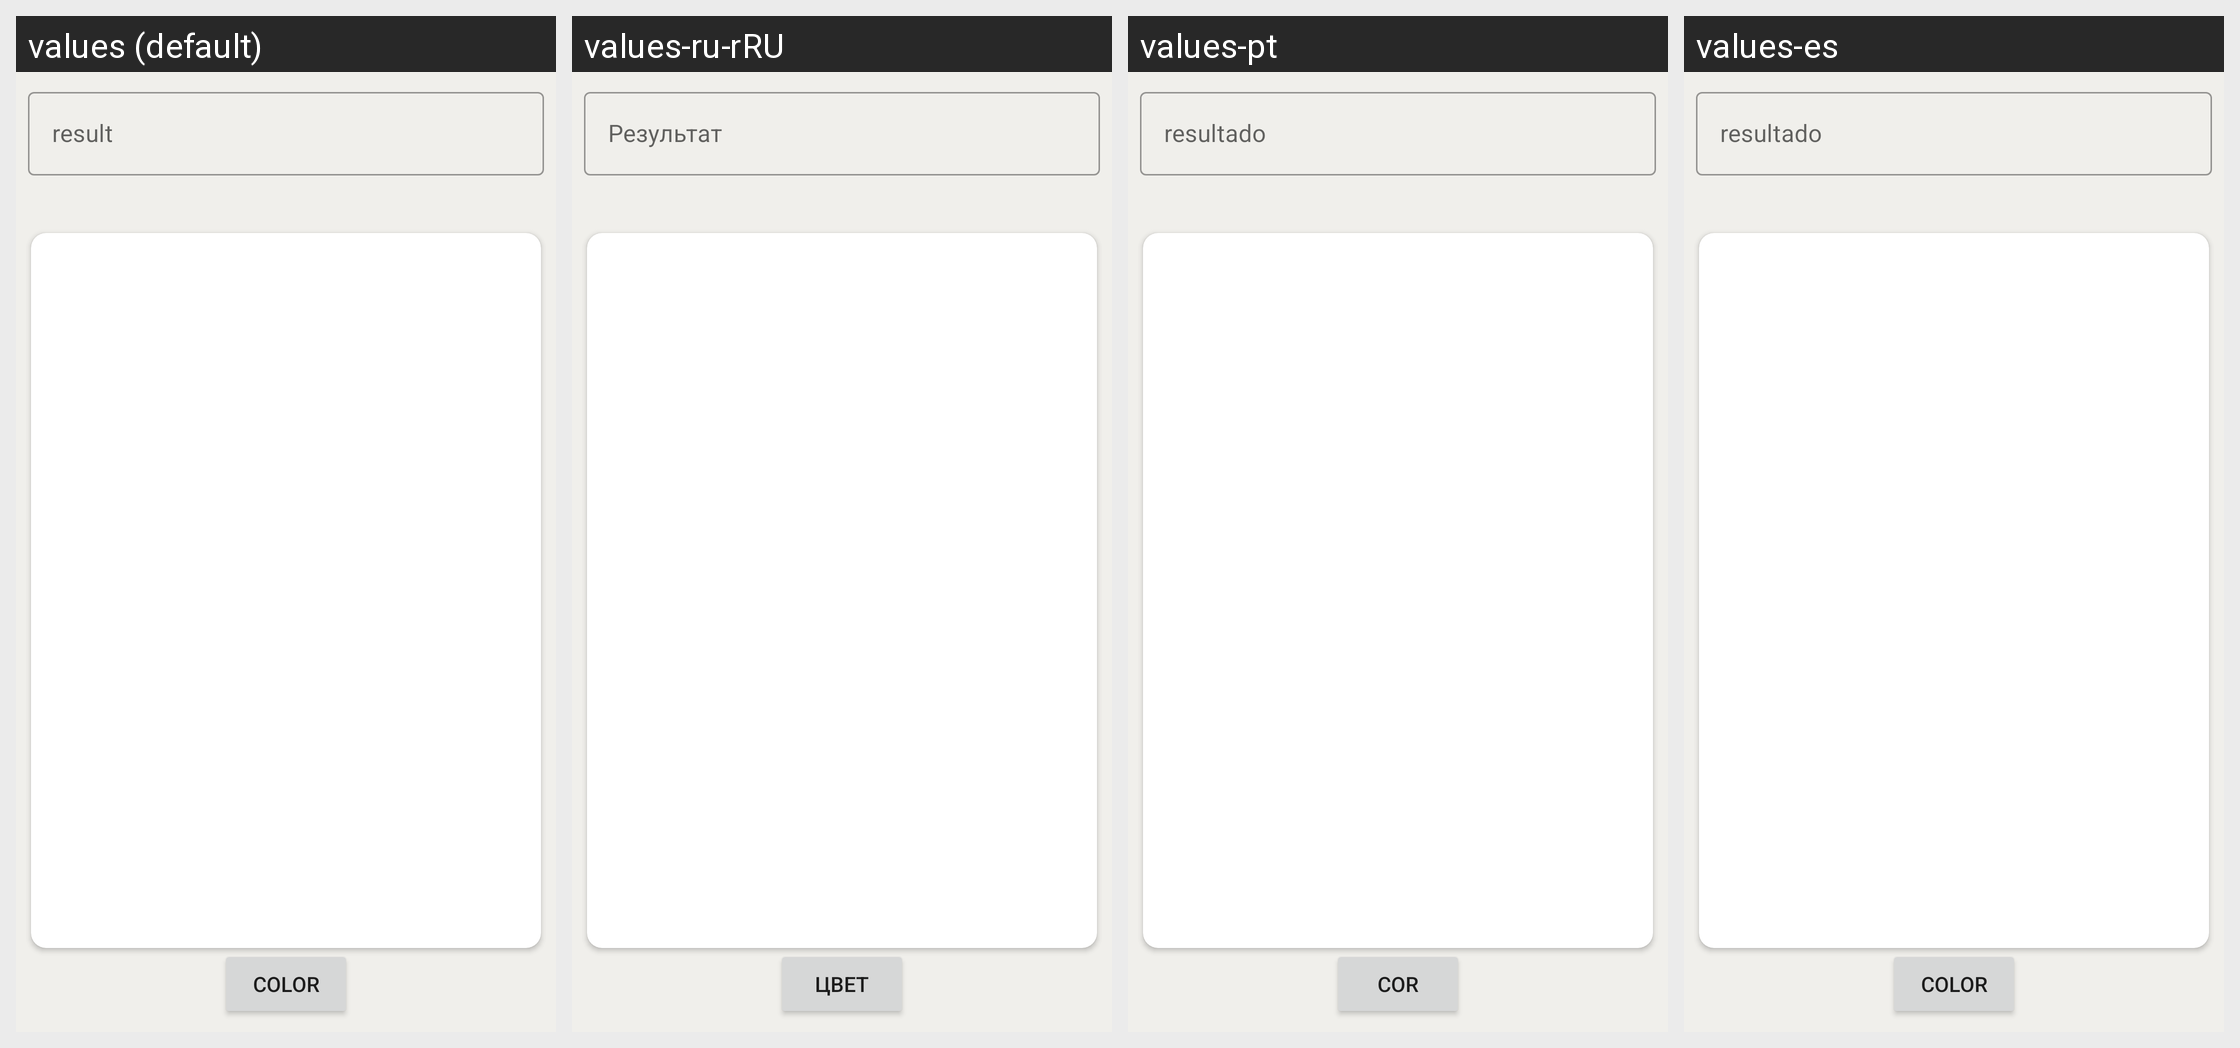

Locale-by-locale string values for the Android screen shown in this grid:
Android screen res/layout/fragment_result_qr.xml rendered under 4 locales, left to right: values (default), values-ru-rRU, values-pt, values-es. Device: Nexus 5 (rendered at 1080×1920; each locale shown at half size, 540×960, under a caption strip naming it); theme Theme.QrScanner.
Strings drawn on this screen, with the default value and each locale's value (text and hints the layout hard-codes, and strings that could not be matched under every locale, appear in the picture but are not listed):

color
  values: color
  values-ru-rRU: цвет
  values-pt: cor
  values-es: color

result
  values: result
  values-ru-rRU: Результат
  values-pt: resultado
  values-es: resultado
